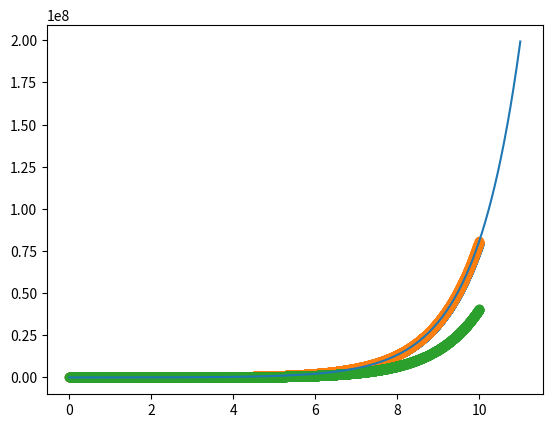

The matplotlib source for this figure:
import matplotlib.pyplot as plt
import numpy as np
P0=10000
r=0.9
T=10 #godina
dt=1/365
t=np.arange(0,T,dt)

t_an=np.linspace(0,T+1,1000)
P_an=P0*np.exp(r*t_an)
P_exp=np.zeros(len(t))
P_exp[0]=P0
P=np.zeros(len(t))
P[0]=P0

P_imp=np.zeros(len(t))
P_exp[0]=P0
P_imp[0]=P0
P_lfr=np.zeros(len(t))
P_lfr[0]=P0
P_lfr[1]=P0*(1+r*dt)
P_RK4=np.zeros(len(t))
P_RK4[0]=P0


for i in range(0, len(t)-1):
    P[i+1]=P[i]+P[i]*r*dt
    P_imp[i+1]=(1/(1-r*dt))*P_imp[i]
    P_lfr[i+1]=P_lfr[i-1]+r*2*dt*P_lfr[i]

    k1=r*P_RK4[i]
    P1=P_RK4[i]+k1*dt/2
    k2=r*P1
    P2=P_RK4[i]+k2*dt/2
    k3=r*P2
    P3=P_RK4[i]+k3*dt
    k4=r*P3

    P_RK4[i+1]=P_RK4[i]+(1/6)*(k1+2*k2+2*k3+k4)*dt
plt.figure()
plt.scatter(t,P)
plt.plot(t_an,P_an)
plt.scatter(t,P_RK4)

plt.scatter(t,P_lfr)
plt.show()
